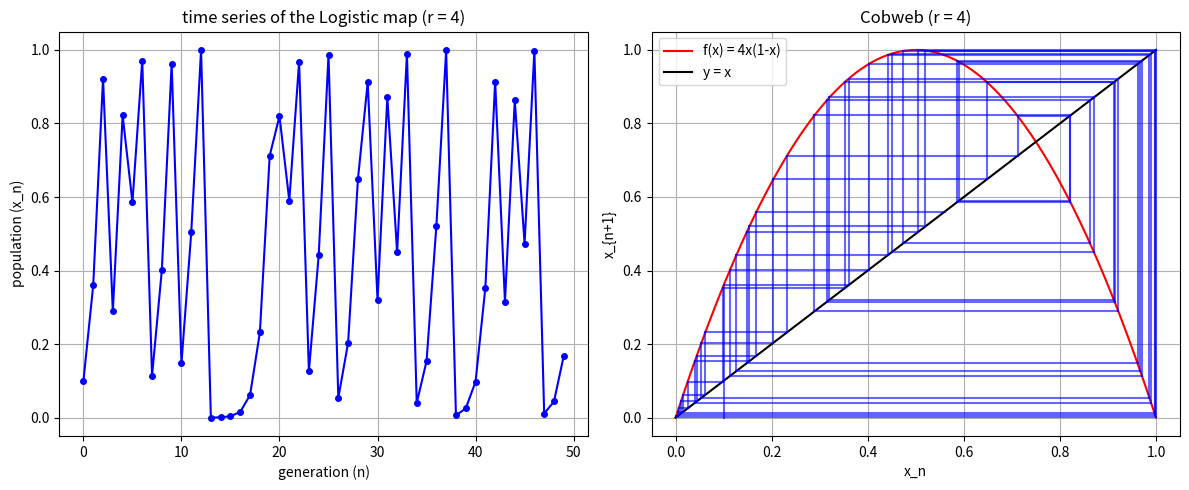

This chart was generated by the following Python code:
import numpy as np
import matplotlib.pyplot as plt

# Corresponds to Figures 3.1-3.5: cobweb diagrams
# for the logistic map x_{n+1} = r*x_n(1 - x_n)
# for r = 0.5, 2.8, 3.3, 3.8 and 4.0 respectively.
# This script generates one figure at a time by changing the parameter r.

def mapa_logistico(r, x):
    """One iteration of the logistic map f(x) = rx(1-x)."""
    return r * x * (1 - x)

# Parameters
r = 4       # growth rate (change to 0.5, 2.8, 3.3, 3.8 for other figures)
x0 = 0.1   # initial condition, fixed across all figures for comparability
n_iter = 50 # number of iterations, sufficient to reveal the asymptotic behaviour

# Iterate the map from x0
x_values = np.zeros(n_iter)
x_values[0] = x0
for i in range(1, n_iter):
    x_values[i] = mapa_logistico(r, x_values[i-1])
n_values = np.arange(n_iter)

fig, (ax1, ax2) = plt.subplots(1, 2, figsize=(12, 5))

# Left panel: time series x_n vs n
ax1.plot(n_values, x_values, 'o-', markersize=4, color='b')
ax1.set_title(f"time series of the Logistic map (r = {r})")
ax1.set_xlabel("generation (n)")
ax1.set_ylabel("population (x_n)")
ax1.grid(True)

# Right panel: cobweb diagram
# Evaluate f(x) = rx(1-x) and the diagonal y = x on [0,1]
# with 400 equally spaced points for a smooth curve
x_rango = np.linspace(0, 1, 400)
y_rango = mapa_logistico(r, x_rango)

ax2.plot(x_rango, y_rango, 'r', label=f'f(x) = {r}x(1-x)')
ax2.plot(x_rango, x_rango, 'k', label='y = x')

# Cobweb iteration: alternate vertical segments (x -> f(x))
# and horizontal segments (f(x) -> y=x)
px, py = x0, 0
for i in range(n_iter):
    nx = px
    ny = mapa_logistico(r, nx)
    ax2.plot([px, nx], [py, ny], 'b', alpha=0.6)  # vertical segment
    ax2.plot([nx, ny], [ny, ny], 'b', alpha=0.6)  # horizontal segment
    px, py = ny, ny

ax2.set_title(f"Cobweb (r = {r})")
ax2.set_xlabel("x_n")
ax2.set_ylabel("x_{n+1}")
ax2.legend()
ax2.grid(True)

plt.tight_layout()
plt.savefig(f"logistic_map_{r}.pdf", format='pdf', bbox_inches='tight')
print(f"Gráfico guardado como 'logistic_map_{r}.pdf'.")
